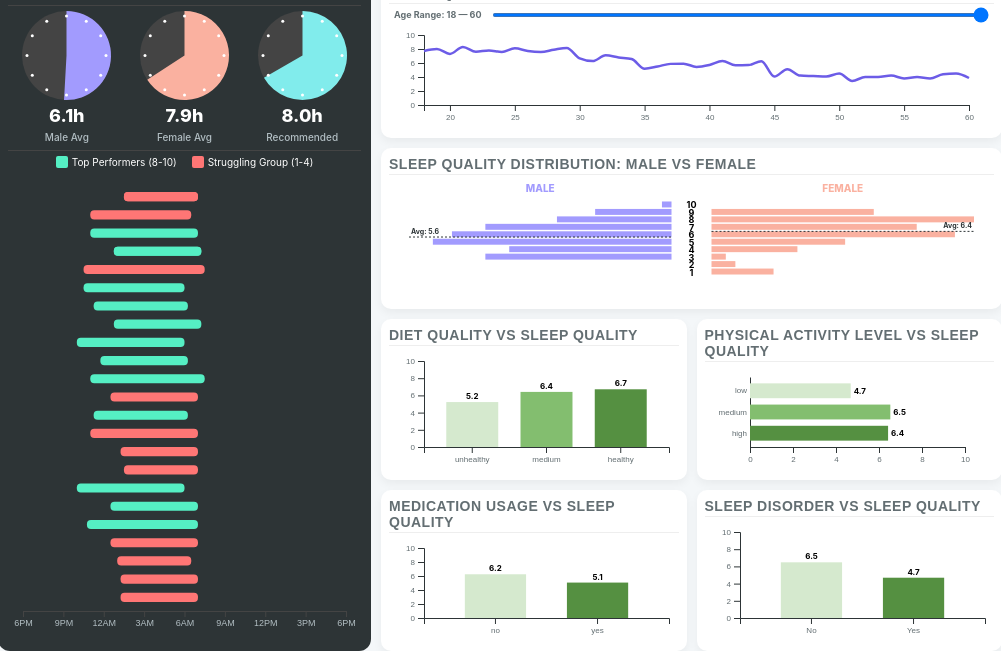
D3 v7 page, settled after 360 driven frames (6 s of simulated time); the page loaded 1 data file(s).


        const margin = {top: 5, right: 15, bottom: 20, left: 10}; 
        let dataGlobal = [];
        let agePath, ageLine, ageX, ageY;

        d3.csv("Sleep_Quality_Dataset.csv").then(data => {
            data.forEach(d => {
                d.Steps = +d["Daily Steps"];
                d.Quality = +d["Sleep Quality"];
                d.Hours = +d["Sleep Hour"];
                d.Age = +d["Age"];
                d.ID = d["User ID"];
                d.Gender = d.Gender ? d.Gender.toLowerCase().trim() : 'm';
            });
            dataGlobal = data;
            const observer = new ResizeObserver(() => { if (dataGlobal.length > 0) drawAll(); });
            observer.observe(document.querySelector('.poster-container'));
            d3.select("#age-slider").on("input", function() {
                d3.select("#age-val").text(this.value);
                updateAgePlot(+this.value);
            });
        });

        function drawAll() {
            if (document.querySelector('.poster-container').clientWidth <= 0) return;
            d3.selectAll("svg").remove();
            d3.select("#sleep-clocks").selectAll("*").remove();

            drawSleepClocks(); drawSleepWindow(); drawDietBar();
            drawHorizontalBar(); drawMedicationBar(); drawDisorderBar(); 
            initAgePlot(); drawButterflyChart();
        }
        
        const activityColors = {
            "low": "#D5E9CE",
            "medium": "#83BE6F",
            "high": "#559041"
        };

        function drawHorizontalBar() {
            const el = document.querySelector("#activity-h-bar");
            const am = {top: 10, right: 30, bottom: 25, left: 45};
            const w = el.clientWidth - am.left - am.right, h = el.clientHeight - am.top - am.bottom;
            const svg = d3.select("#activity-h-bar").append("svg").attr("width", el.clientWidth).attr("height", el.clientHeight).append("g").attr("transform", `translate(${am.left},${am.top})`);
            const rolled = d3.rollups(dataGlobal, v => d3.mean(v, d => d.Quality), d => d["Physical Activity Level"]);
            const activityOrder = ["low", "medium", "high"];
            rolled.sort((a, b) => activityOrder.indexOf(a[0]) - activityOrder.indexOf(b[0]));
            const y = d3.scaleBand().domain(activityOrder).range([0, h]).padding(0.3);
            const x = d3.scaleLinear().domain([0, 10]).range([0, w]);
            svg.append("g").attr("class", "axis").call(d3.axisLeft(y).tickSize(0));
            svg.append("g").attr("class", "axis").attr("transform", `translate(0,${h})`).call(d3.axisBottom(x).ticks(5));
            svg.selectAll("rect")
                .data(rolled)
                .enter()
                .append("rect")
                .attr("y", d => y(d[0]))
                .attr("width", d => x(d[1]))
                .attr("height", y.bandwidth())
                .attr("fill", d => activityColors[d[0]]);
            svg.selectAll(".act-label").data(rolled).enter().append("text")
                .attr("x", d => x(d[1]) + 3).attr("y", d => y(d[0]) + y.bandwidth()/2 + 3)
                .attr("font-size", "8px").attr("font-weight", "bold").text(d => d[1].toFixed(1));
        }

        function drawMedicationBar() {
            const el = document.querySelector("#med-bar");
            const mm = {top: 10, right: 10, bottom: 25, left: 35};
            const w = el.clientWidth - mm.left - mm.right, h = el.clientHeight - mm.top - mm.bottom;
            const svg = d3.select("#med-bar").append("svg").attr("width", el.clientWidth).attr("height", el.clientHeight).append("g").attr("transform", `translate(${mm.left},${mm.top})`);
            const getMedColor = (label) => {
                const clean = label.toString().toLowerCase().trim();
                if (clean === "no" || clean === "none") return "#D5E9CE";
                if (clean === "yes") return "#559041";
                return "#81ecec";
            };
            const rolled = d3.rollups(dataGlobal, v => d3.mean(v, d => d.Quality), d => d["Medication Usage"]).sort((a,b) => a[0].toString().localeCompare(b[0].toString()));
            const x = d3.scaleBand().domain(rolled.map(d => d[0])).range([0, w]).padding(0.4);
            const y = d3.scaleLinear().domain([0, 10]).range([h, 0]);
            svg.append("g").attr("class", "axis").attr("transform", `translate(0,${h})`).call(d3.axisBottom(x));
            svg.append("g").attr("class", "axis").call(d3.axisLeft(y).ticks(5));
            svg.selectAll("rect").data(rolled).enter().append("rect").attr("x", d => x(d[0])).attr("y", d => y(d[1])).attr("width", x.bandwidth()).attr("height", d => h - y(d[1])).attr("fill", d => getMedColor(d[0]));
            svg.selectAll(".bar-label").data(rolled).enter().append("text").attr("x", d => x(d[0]) + x.bandwidth()/2).attr("y", d => y(d[1]) - 3).attr("text-anchor", "middle").attr("font-size", "8px").attr("font-weight", "bold").text(d => d[1].toFixed(1));
        }

        function drawDisorderBar() {
            const el = document.querySelector("#disorder-bar");
            const dm = {top: 10, right: 10, bottom: 25, left: 35};
            const w = el.clientWidth - dm.left - dm.right, h = el.clientHeight - dm.top - dm.bottom;
            const svg = d3.select("#disorder-bar").append("svg").attr("width", el.clientWidth).attr("height", el.clientHeight).append("g").attr("transform", `translate(${dm.left},${dm.top})`);
            const disKey = Object.keys(dataGlobal[0]).find(k => k.toLowerCase().includes('disorder')) || "Sleep Disorder";
            const mapped = dataGlobal.map(d => {
                const raw = d[disKey] ? d[disKey].toString().toLowerCase().trim() : "";
                return { status: (raw === "none" || raw === "" || raw === "no") ? "No" : "Yes", Quality: d.Quality };
            });
            const rolled = d3.rollups(mapped, v => d3.mean(v, d => d.Quality), d => d.status).sort((a,b) => a[0].localeCompare(b[0]));
            const x = d3.scaleBand().domain(["No", "Yes"]).range([0, w]).padding(0.4);
            const y = d3.scaleLinear().domain([0, 10]).range([h, 0]);
            svg.append("g").attr("class", "axis").attr("transform", `translate(0,${h})`).call(d3.axisBottom(x));
            svg.append("g").attr("class", "axis").call(d3.axisLeft(y).ticks(5));
            svg.selectAll("rect").data(rolled).enter().append("rect").attr("x", d => x(d[0])).attr("y", d => y(d[1])).attr("width", x.bandwidth()).attr("height", d => h - y(d[1])).attr("fill", d => d[0] === "No" ? "#D5E9CE" : "#559041");
            svg.selectAll(".bar-label").data(rolled).enter().append("text").attr("x", d => x(d[0]) + x.bandwidth()/2).attr("y", d => y(d[1]) - 3).attr("text-anchor", "middle").attr("font-size", "8px").attr("font-weight", "bold").text(d => d[1].toFixed(1));
        }

        function initAgePlot() {
            const el = document.querySelector("#age-analysis");
            const am = {top: 10, right: 25, bottom: 25, left: 35};
            const w = el.clientWidth - am.left - am.right, h = el.clientHeight - am.top - am.bottom;
            const ageSvg = d3.select("#age-analysis").append("svg").attr("width", el.clientWidth).attr("height", el.clientHeight).append("g").attr("transform", `translate(${am.left},${am.top})`);
            ageX = d3.scaleLinear().domain([18, 60]).range([0, w]);
            ageY = d3.scaleLinear().domain([0, 10]).range([h, 0]);
            ageSvg.append("g").attr("class", "axis").attr("transform", `translate(0,${h})`).call(d3.axisBottom(ageX).ticks(10));
            ageSvg.append("g").attr("class", "axis").call(d3.axisLeft(ageY).ticks(5));
            ageLine = d3.line().x(d => ageX(d[0])).y(d => ageY(d[1])).curve(d3.curveMonotoneX);
            agePath = ageSvg.append("path").attr("fill", "none").attr("stroke", "#6c5ce7").attr("stroke-width", 2.5);
            updateAgePlot(d3.select("#age-slider").property("value"));
        }

        function updateAgePlot(limit) {
            const filtered = dataGlobal.filter(d => d.Age <= limit);
            const rolled = d3.rollups(filtered, v => d3.mean(v, d => d.Quality), d => d.Age).sort((a,b) => a[0] - b[0]);
            agePath.datum(rolled).transition().duration(400).attr("d", ageLine);
        }

        function drawSleepClocks() {
            const container = d3.select("#sleep-clocks");
            const configs = [
                { label: "Male Avg", val: d3.mean(dataGlobal.filter(d => d.Gender === 'm' || d.Gender === 'male'), d => d.Hours) || 0, col: "#a29bfe" },
                { label: "Female Avg", val: d3.mean(dataGlobal.filter(d => d.Gender === 'f' || d.Gender === 'female'), d => d.Hours) || 0, col: "#fab1a0" },
                { label: "Recommended", val: 8, col: "#81ecec" }
            ];
            configs.forEach(cfg => {
                const item = container.append("div").attr("class", "clock-item");
                const size = 95; const radius = size/2;
                const svg = item.append("svg").attr("width", size).attr("height", size);
                const g = svg.append("g").attr("transform", `translate(${radius},${radius})`);
                g.append("circle").attr("r", radius-3).attr("fill", "#444");
                const arc = d3.arc().innerRadius(0).outerRadius(radius-3).startAngle(0).endAngle((cfg.val/12)*2*Math.PI);
                g.append("path").attr("d", arc).attr("fill", cfg.col);
                const markerRadius = radius - 8;
                for (let i = 0; i < 12; i++) {
                    const angle = (i / 12) * 2 * Math.PI;
                    const x = Math.sin(angle) * markerRadius;
                    const y = -Math.cos(angle) * markerRadius;
                    g.append("circle").attr("cx", x).attr("cy", y).attr("r", 1.5).attr("fill", "white").attr("opacity", 1);
                }
                item.append("div").attr("class", "clock-val").text(cfg.val.toFixed(1) + "h");
                item.append("div").attr("class", "clock-label").text(cfg.label);
            });
        }

        function drawSleepWindow() {
            const el = document.querySelector("#sleep-window");
            const w = el.clientWidth - 30, h = el.clientHeight - 40;
            const svg = d3.select("#sleep-window").append("svg").attr("width", el.clientWidth).attr("height", el.clientHeight).append("g").attr("transform", `translate(15,10)`);
            const parseTime = (str) => { if(!str) return 0; const [h, m] = str.split(':').map(Number); return h + (m/60); };
            let vizData = dataGlobal.map(d => { const bed = parseTime(d.Bedtime); const wake = parseTime(d["Wake-up Time"]); return { id: d.ID, q: d.Quality, start: bed >= 18 ? bed - 18 : bed + 6, end: wake + 6 }; }).filter(d => d.q >= 8 || d.q <= 4).slice(0, 25);
            const x = d3.scaleLinear().domain([0, 24]).range([0, w]);
            const y = d3.scaleBand().domain(vizData.map(d => d.id)).range([0, h]).padding(0.5);
            const tickValues = [0, 3, 6, 9, 12, 15, 18, 21, 24];
            const tickLabels = ["6PM", "9PM", "12AM", "3AM", "6AM", "9AM", "12PM", "3PM", "6PM"];
            svg.append("g").attr("class", "dark-axis").attr("transform", `translate(0,${h})`).call(d3.axisBottom(x).tickValues(tickValues).tickFormat((d, i) => tickLabels[i]));
            svg.selectAll(".sleep-rect").data(vizData).enter().append("rect").attr("x", d => x(d.start)).attr("y", d => y(d.id)).attr("width", d => Math.max(5, x(d.end) - x(d.start))).attr("height", y.bandwidth()).attr("rx", 4).attr("fill", d => d.q >= 8 ? "#55efc4" : "#ff7675");
        }

        function drawDietBar() {
            const el = document.querySelector("#diet-bar");
            const dm = {top: 10, right: 10, bottom: 25, left: 35};
            const w = el.clientWidth - dm.left - dm.right, h = el.clientHeight - dm.top - dm.bottom;
            const svg = d3.select("#diet-bar").append("svg").attr("width", el.clientWidth).attr("height", el.clientHeight).append("g").attr("transform", `translate(${dm.left},${dm.top})`);
            const dietOrder = ["unhealthy", "medium", "healthy"];
            const dietColors = { "unhealthy": "#D5E9CE", "medium": "#83BE6F", "healthy": "#559041" };
            const rolled = d3.rollups(dataGlobal, v => d3.mean(v, d => d.Quality), d => d["Dietary Habits"]).sort((a,b) => dietOrder.indexOf(a[0]) - dietOrder.indexOf(b[0]));
            const x = d3.scaleBand().domain(dietOrder).range([0, w]).padding(0.3);
            const y = d3.scaleLinear().domain([0, 10]).range([h, 0]);
            svg.append("g").attr("class", "axis").attr("transform", `translate(0,${h})`).call(d3.axisBottom(x));
            svg.append("g").attr("class", "axis").call(d3.axisLeft(y).ticks(5));
            svg.selectAll("rect").data(rolled).enter().append("rect").attr("x", d => x(d[0])).attr("y", d => y(d[1])).attr("width", x.bandwidth()).attr("height", d => h - y(d[1])).attr("fill", d => dietColors[d[0]]);
            svg.selectAll(".bl").data(rolled).enter().append("text").attr("x", d => x(d[0])+x.bandwidth()/2).attr("y", d => y(d[1])-3).attr("text-anchor", "middle").attr("font-size", "8px").attr("font-weight", "bold").text(d => d[1].toFixed(1));
        }

        function drawButterflyChart() {
            const el = document.querySelector("#butterfly-analysis");
            const bm = {top: 20, right: 20, bottom: 25, left: 20};
            const w = el.clientWidth - bm.left - bm.right, h = el.clientHeight - bm.top - bm.bottom;
            const svg = d3.select("#butterfly-analysis").append("svg").attr("width", el.clientWidth).attr("height", el.clientHeight).append("g").attr("transform", `translate(${bm.left},${bm.top})`);
            svg.append("text").attr("x", w * 0.25 - 10).attr("y", -8).attr("text-anchor", "middle").attr("font-size", "10px").attr("font-weight", "800").attr("fill", "#a29bfe").text("MALE");
            svg.append("text").attr("x", w * 0.75 + 10).attr("y", -8).attr("text-anchor", "middle").attr("font-size", "10px").attr("font-weight", "800").attr("fill", "#fab1a0").text("FEMALE");
            const maleData = d3.rollups(dataGlobal.filter(d => d.Gender.startsWith('m')), v => v.length, d => Math.round(d.Quality));
            const femaleData = d3.rollups(dataGlobal.filter(d => d.Gender.startsWith('f')), v => v.length, d => Math.round(d.Quality));
            const maxC = d3.max([...maleData, ...femaleData], d => d[1]) || 1;
            const xM = d3.scaleLinear().domain([0, maxC]).range([w/2 - 20, 0]);
            const xF = d3.scaleLinear().domain([0, maxC]).range([w/2 + 20, w]);
            const y = d3.scaleBand().domain(d3.range(1, 11)).range([h, 0]).padding(0.2);
            svg.selectAll(".bm").data(maleData).enter().append("rect").attr("x", d => xM(d[1])).attr("y", d => y(d[0])).attr("width", d => (w/2-20)-xM(d[1])).attr("height", y.bandwidth()).attr("fill", "#a29bfe");
            svg.selectAll(".bf").data(femaleData).enter().append("rect").attr("x", w/2+20).attr("y", d => y(d[0])).attr("width", d => xF(d[1])-(w/2+20)).attr("height", y.bandwidth()).attr("fill", "#fab1a0");
            svg.selectAll(".sl").data(d3.range(1, 11)).enter().append("text").attr("x", w/2).attr("y", d => y(d)+y.bandwidth()/2+4).attr("text-anchor", "middle").attr("font-size", "9px").attr("font-weight", "bold").text(d => d);
            const avgM = d3.mean(dataGlobal.filter(d => d.Gender.startsWith('m')), d => d.Quality);
            const avgF = d3.mean(dataGlobal.filter(d => d.Gender.startsWith('f')), d => d.Quality);
            const yLin = d3.scaleLinear().domain([1, 10]).range([y(1) + y.bandwidth()/2, y(10) + y.bandwidth()/2]);
            if (avgM) {
                svg.append("line").attr("x1", 0).attr("x2", w/2-20).attr("y1", yLin(avgM)).attr("y2", yLin(avgM)).attr("stroke", "#2d3436").attr("stroke-width", 1).attr("stroke-dasharray", "2,2");
                svg.append("text").attr("x", 2).attr("y", yLin(avgM)-3).attr("font-size", "7px").attr("font-weight", "bold").attr("fill", "#2d3436").text("Avg: " + avgM.toFixed(1));
            }
            if (avgF) {
                svg.append("line").attr("x1", w/2+20).attr("x2", w).attr("y1", yLin(avgF)).attr("y2", yLin(avgF)).attr("stroke", "#2d3436").attr("stroke-width", 1).attr("stroke-dasharray", "2,2");
                svg.append("text").attr("x", w-2).attr("y", yLin(avgF)-3).attr("text-anchor", "end").attr("font-size", "7px").attr("font-weight", "bold").attr("fill", "#2d3436").text("Avg: " + avgF.toFixed(1));
            }
        }
    

### data: Sleep_Quality_Dataset.csv
User ID, Age, Gender, Sleep Quality, Bedtime, Wake-up Time, Daily Steps, Calories Burned, Physical Activity Level, Dietary Habits, Sleep Disorders, Medication Usage, Sleep Hour
62, 48, m, 7, 1:15, 7:00, 3316, 2029, low, unhealthy, yes, no, 5.8
74, 51, m, 3, 1:30, 7:00, 3507, 1768, low, unhealthy, yes, yes, 5.5
75, 27, f, 7, 22:15, 6:45, 10072, 2607, high, healthy, no, no, 8.5
56, 31, m, 6, 0:45, 7:15, 6148, 2390, medium, medium, no, no, 6.5
5, 35, f, 6, 23:30, 7:00, 9224, 3157, high, medium, no, no, 7.5
95, 42, f, 6, 22:30, 7:30, 9103, 2677, high, healthy, no, no, 9.0
78, 46, m, 7, 1:15, 7:00, 4468, 1921, low, unhealthy, yes, no, 5.8
25, 35, f, 4, 23:00, 6:30, 9457, 2429, high, medium, no, no, 7.5
69, 25, f, 9, 23:00, 7:00, 7737, 2977, medium, medium, no, no, 8.0
51, 20, f, 6, 22:15, 6:45, 10282, 3036, high, healthy, no, no, 8.5
10, 21, m, 8, 0:45, 7:15, 6223, 2618, medium, medium, no, no, 6.5
95, 46, f, 1, 22:30, 7:30, 9068, 3214, high, healthy, no, no, 9.0
7, 25, f, 9, 22:30, 6:00, 7690, 3028, high, healthy, no, no, 7.5
85, 34, f, 5, 23:00, 7:00, 9317, 2104, medium, medium, no, no, 8.0
72, 37, m, 6, 0:45, 7:15, 7026, 2329, medium, medium, no, no, 6.5
89, 22, f, 9, 23:15, 6:15, 8688, 2140, high, medium, no, no, 7.0
96, 21, m, 9, 0:45, 7:15, 5945, 2352, medium, medium, no, no, 6.5
31, 28, f, 8, 22:00, 6:00, 9956, 3269, high, healthy, no, no, 8.0
17, 26, f, 9, 23:45, 6:15, 8740, 2529, medium, medium, no, no, 6.5
9, 26, f, 8, 23:00, 7:30, 9103, 3048, medium, healthy, no, no, 8.5
91, 23, f, 7, 22:15, 6:45, 9075, 2365, high, healthy, no, no, 8.5
92, 58, m, 4, 0:30, 7:00, 5289, 2313, medium, unhealthy, no, no, 6.5
81, 18, f, 8, 23:15, 6:15, 9009, 3012, high, medium, no, no, 7.0
57, 27, f, 6, 23:15, 6:15, 7730, 2335, high, medium, no, no, 7.0
77, 35, f, 4, 23:00, 7:00, 8836, 2806, medium, medium, no, no, 8.0
62, 47, m, 4, 1:15, 7:00, 4722, 2593, low, unhealthy, yes, no, 5.8
98, 57, m, 3, 1:30, 7:00, 3547, 1987, low, unhealthy, yes, yes, 5.5
12, 25, m, 10, 22:00, 6:00, 11904, 2790, high, healthy, no, no, 8.0
2, 23, m, 9, 0:30, 7:00, 5730, 1803, low, unhealthy, yes, yes, 6.5
35, 28, f, 8, 22:45, 7:00, 9833, 2698, medium, healthy, no, no, 8.3
76, 59, m, 4, 0:30, 7:00, 4572, 1920, medium, unhealthy, no, no, 6.5
37, 24, f, 7, 23:30, 7:00, 9196, 2390, high, medium, no, no, 7.5
41, 23, f, 7, 23:15, 6:15, 8001, 2933, high, medium, no, no, 7.0
74, 55, m, 3, 1:30, 7:00, 3774, 2295, low, unhealthy, yes, yes, 5.5
3, 35, f, 5, 22:45, 6:45, 8797, 3016, high, healthy, no, no, 8.0
34, 54, m, 4, 1:00, 6:30, 2117, 2039, low, unhealthy, yes, no, 5.5
10, 28, m, 8, 0:45, 7:15, 6956, 2762, medium, medium, no, no, 6.5
71, 25, f, 7, 22:30, 7:30, 9892, 3096, high, healthy, no, no, 9.0
10, 48, m, 7, 0:45, 7:15, 6085, 2209, medium, medium, no, no, 6.5
64, 46, m, 7, 0:45, 7:15, 6146, 2012, medium, medium, no, no, 6.5
85, 42, f, 6, 23:00, 7:00, 8786, 2435, medium, medium, no, no, 8.0
94, 32, m, 7, 1:15, 7:00, 4101, 1846, low, unhealthy, yes, no, 5.8
86, 61, m, 3, 1:15, 7:00, 4390, 2430, low, unhealthy, yes, no, 5.8
86, 58, m, 5, 1:15, 7:00, 4781, 1659, low, unhealthy, yes, no, 5.8
34, 31, m, 6, 1:00, 6:30, 2865, 2253, low, unhealthy, yes, no, 5.5
78, 60, m, 3, 1:15, 7:00, 3530, 2277, low, unhealthy, yes, no, 5.8
1, 48, f, 2, 23:00, 6:30, 8839, 2113, medium, healthy, no, no, 7.5
12, 18, m, 9, 22:00, 6:00, 10282, 2792, high, healthy, no, no, 8.0
16, 60, m, 4, 0:30, 7:30, 5796, 2133, medium, unhealthy, no, no, 7.0
23, 19, f, 7, 22:45, 6:15, 10382, 2988, medium, healthy, no, no, 7.5
73, 34, f, 9, 23:15, 6:15, 9317, 2643, high, medium, no, no, 7.0
83, 33, f, 9, 22:15, 6:45, 8784, 2933, high, healthy, no, no, 8.5
32, 44, m, 6, 0:30, 7:30, 4163, 2577, medium, unhealthy, no, yes, 7.0
11, 49, f, 1, 1:00, 7:00, 4052, 1860, low, unhealthy, yes, yes, 6.0
94, 69, m, 5, 1:15, 7:00, 4813, 2514, low, unhealthy, yes, no, 5.8
56, 64, m, 5, 0:45, 7:15, 6411, 2377, medium, medium, no, no, 6.5
49, 28, f, 7, 23:15, 6:15, 7713, 2425, high, medium, no, no, 7.0
19, 33, f, 6, 22:30, 7:00, 10797, 3009, high, healthy, no, no, 8.5
5, 35, f, 5, 23:30, 7:00, 10727, 2684, high, medium, no, no, 7.5
79, 20, f, 6, 22:30, 7:30, 8391, 3011, high, healthy, no, no, 9.0
... 440 more rows